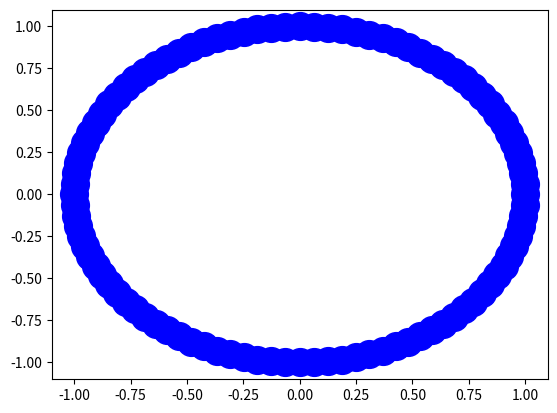

This chart was generated by the following Python code:
import matplotlib.pyplot as plt
import matplotlib.animation as animation
import numpy as np

dt = 0.01
fig = plt.figure()
ims = []

for i in range(int(1/dt)):
	t = dt*i
	
	x = np.cos(t*2*np.pi)
	y = np.sin(t*2*np.pi)
	im = plt.plot(x,y,color='b', marker='o', markersize=20)
	ims.append(im)

ani = animation.ArtistAnimation(fig,ims)
plt.show()